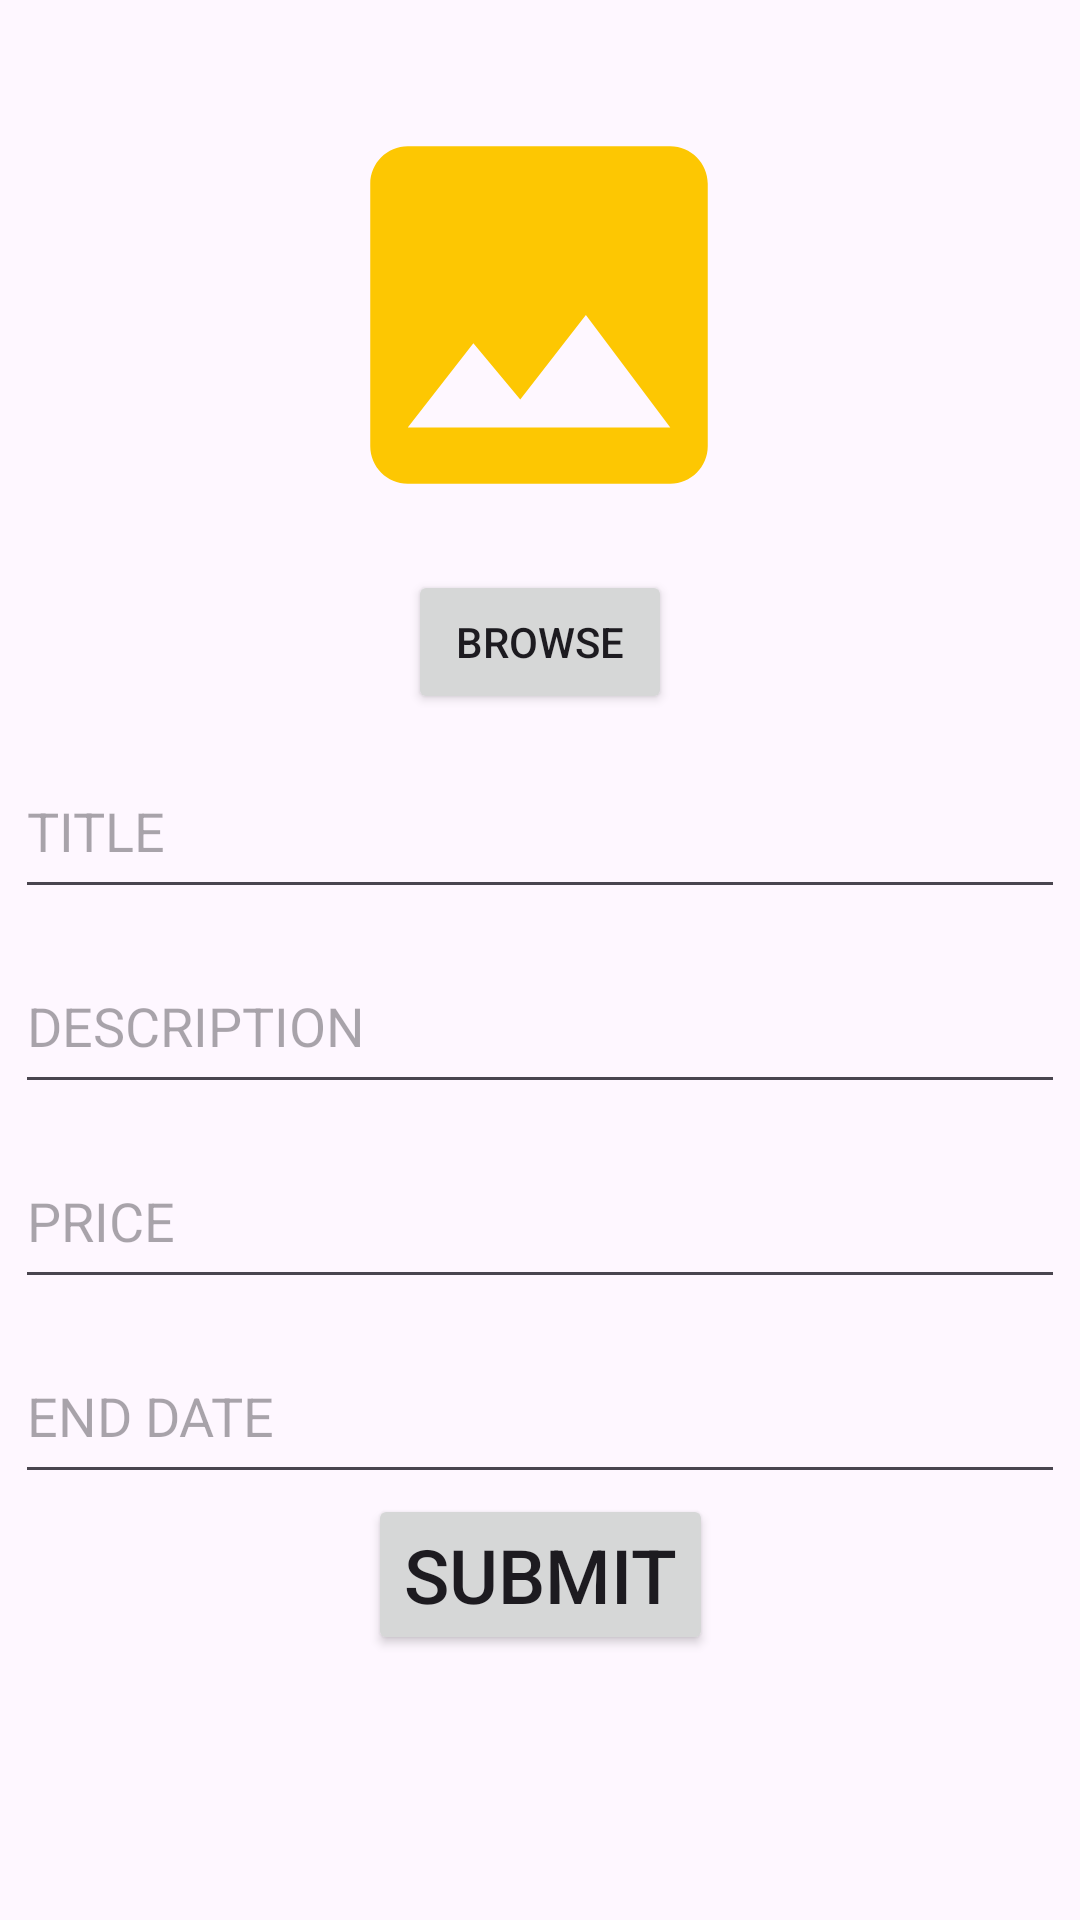

Write the Android layout XML for this screen, with the resource values it uses.
<!-- AndroidManifest.xml: application theme Theme.EAUCTION -->
<!-- res/layout/activity_add_product.xml -->
<?xml version="1.0" encoding="utf-8"?>
<ScrollView xmlns:android="http://schemas.android.com/apk/res/android"
    xmlns:app="http://schemas.android.com/apk/res-auto"
    xmlns:tools="http://schemas.android.com/tools"
    android:id="@+id/main"
    android:layout_width="match_parent"
    android:layout_height="match_parent"
    tools:context=".AddProduct">

    <androidx.constraintlayout.widget.ConstraintLayout
        android:layout_width="match_parent"
        android:layout_height="wrap_content"

        >


    <ImageView
        android:id="@+id/product_image"
        android:layout_width="150dp"
        android:layout_height="150dp"
        android:src="@drawable/baseline_image_24"
        android:layout_marginTop="30dp"
        app:layout_constraintEnd_toEndOf="parent"
        app:layout_constraintHorizontal_bias="0.498"
        app:layout_constraintStart_toStartOf="parent"
        app:layout_constraintTop_toTopOf="parent"
        />

    <Button
        android:id="@+id/browseImage"
        android:layout_width="wrap_content"
        android:layout_height="wrap_content"
        android:text="Browse"
        android:layout_marginTop="10dp"
        app:layout_constraintEnd_toEndOf="parent"
        app:layout_constraintStart_toStartOf="parent"
        app:layout_constraintTop_toBottomOf="@+id/product_image" />

    <EditText
        android:id="@+id/product_title"
        android:layout_width="350dp"
        android:layout_height="55dp"
        android:layout_marginTop="10dp"
        android:ems="10"
        android:hint="TITLE"
        android:inputType="text"
        app:layout_constraintEnd_toEndOf="parent"
        app:layout_constraintHorizontal_bias="0.502"
        app:layout_constraintStart_toStartOf="parent"
        app:layout_constraintTop_toBottomOf="@+id/browseImage" />

    <EditText
        android:id="@+id/product_desc"
        android:layout_width="350dp"
        android:layout_height="55dp"
        android:layout_marginTop="10dp"
        android:ems="10"
        android:inputType="text"
        android:hint="DESCRIPTION"
        app:layout_constraintEnd_toEndOf="parent"
        app:layout_constraintStart_toStartOf="parent"
        app:layout_constraintTop_toBottomOf="@+id/product_title" />

    <EditText
        android:id="@+id/product_price"
        android:layout_width="350dp"
        android:layout_height="55dp"
        android:layout_marginTop="10dp"
        android:ems="10"
        android:inputType="numberDecimal"
        android:hint="PRICE"
        app:layout_constraintEnd_toEndOf="parent"
        app:layout_constraintStart_toStartOf="parent"
        app:layout_constraintTop_toBottomOf="@+id/product_desc" />


    <EditText
        android:id="@+id/end_date"
        android:layout_width="350dp"
        android:layout_height="55dp"
        android:layout_marginTop="10dp"
        android:hint="END DATE"
        android:ems="10"
        android:inputType="date"
        app:layout_constraintEnd_toEndOf="parent"
        app:layout_constraintStart_toStartOf="parent"
        app:layout_constraintTop_toBottomOf="@+id/product_price" />

    <Button
        android:id="@+id/Submit"
        android:layout_width="wrap_content"
        android:layout_height="wrap_content"
        android:text="SUBMIT"
        android:textSize="25sp"
        app:layout_constraintBottom_toBottomOf="parent"
        app:layout_constraintEnd_toEndOf="parent"
        app:layout_constraintStart_toStartOf="parent"
        app:layout_constraintTop_toBottomOf="@+id/end_date"
        app:layout_constraintVertical_bias="0.202" />

    </androidx.constraintlayout.widget.ConstraintLayout>


</ScrollView>
<!-- resources referenced by this layout -->
<resources>
  <!-- drawable baseline_image_24 (drawable) -->
  <vector xmlns:android="http://schemas.android.com/apk/res/android" android:height="24dp" android:tint="#FDC702" android:viewportHeight="24" android:viewportWidth="24" android:width="24dp">
        
      <path android:fillColor="@android:color/white" android:pathData="M21,19V5c0,-1.1 -0.9,-2 -2,-2H5c-1.1,0 -2,0.9 -2,2v14c0,1.1 0.9,2 2,2h14c1.1,0 2,-0.9 2,-2zM8.5,13.5l2.5,3.01L14.5,12l4.5,6H5l3.5,-4.5z"/>
      
  </vector>
  <style name="Theme.EAUCTION" parent="Base.Theme.EAUCTION" />
  <style name="Base.Theme.EAUCTION" parent="Theme.Material3.DayNight.NoActionBar">
           Customize your light theme here.
           <item name="colorPrimary">@android:color/holo_blue_dark</item>
      </style>
</resources>
